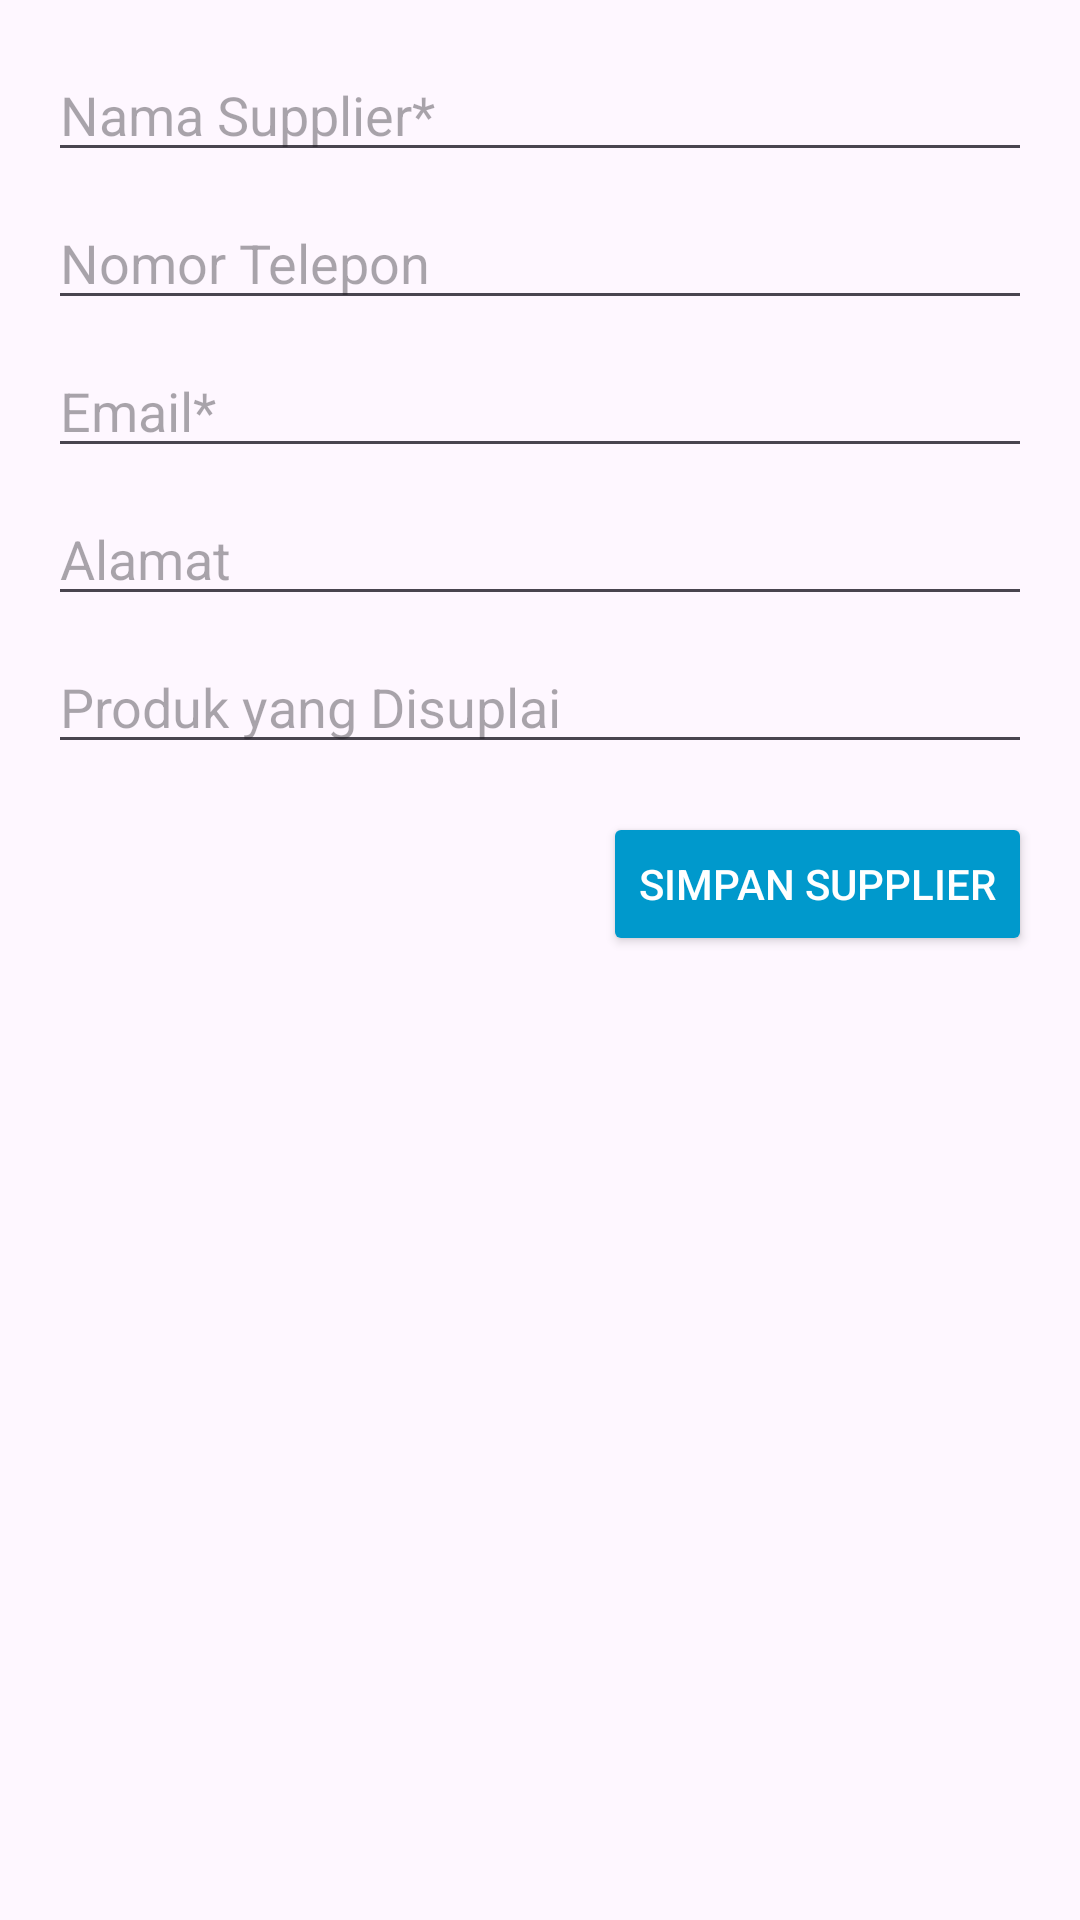

Android layout source for this screen:
<!-- AndroidManifest.xml: application theme Theme.PointOfSale -->
<!-- res/layout/fragment_form_supplier.xml -->
<?xml version="1.0" encoding="utf-8"?>
<FrameLayout xmlns:android="http://schemas.android.com/apk/res/android"
    xmlns:tools="http://schemas.android.com/tools"
    android:layout_width="match_parent"
    android:layout_height="match_parent"
    tools:context=".ui.supplier.FormSupplierFragment">

    <ScrollView
        android:layout_width="match_parent"
        android:layout_height="match_parent">

        <LinearLayout
            android:layout_width="match_parent"
            android:layout_height="wrap_content"
            android:orientation="vertical"
            android:padding="16dp">

            <Button
                android:id="@+id/btnDelete"
                android:layout_width="wrap_content"
                android:layout_height="wrap_content"
                android:layout_gravity="end"
                android:text="Hapus Supplier"
                android:textColor="@android:color/white"
                android:backgroundTint="@android:color/holo_red_dark"
                android:visibility="gone" />

            <EditText
                android:id="@+id/edtSupplierName"
                android:layout_width="match_parent"
                android:layout_height="wrap_content"
                android:layout_marginBottom="8dp"
                android:hint="Nama Supplier*"
                android:inputType="textPersonName" />

            <EditText
                android:id="@+id/edtSupplierPhone"
                android:layout_width="match_parent"
                android:layout_height="wrap_content"
                android:layout_marginBottom="8dp"
                android:hint="Nomor Telepon"
                android:inputType="phone" />

            <EditText
                android:id="@+id/edtSupplierEmail"
                android:layout_width="match_parent"
                android:layout_height="wrap_content"
                android:layout_marginBottom="8dp"
                android:hint="Email*"
                android:inputType="textEmailAddress" />

            <EditText
                android:id="@+id/edtSupplierAddress"
                android:layout_width="match_parent"
                android:layout_height="wrap_content"
                android:layout_marginBottom="8dp"
                android:hint="Alamat"
                android:inputType="textPostalAddress" />

            <EditText
                android:id="@+id/edtSupplierProduct"
                android:layout_width="match_parent"
                android:layout_height="wrap_content"
                android:layout_marginBottom="16dp"
                android:hint="Produk yang Disuplai"
                android:inputType="text" />

            <Button
                android:id="@+id/btnSave"
                android:layout_width="wrap_content"
                android:layout_height="wrap_content"
                android:layout_gravity="end"
                android:text="Simpan Supplier"
                android:backgroundTint="@android:color/holo_blue_dark"
                android:textColor="@android:color/white" />
        </LinearLayout>
    </ScrollView>
</FrameLayout>
<!-- resources referenced by this layout -->
<resources>
  <style name="Theme.PointOfSale" parent="Base.Theme.PointOfSale" />
  <style name="Base.Theme.PointOfSale" parent="Theme.Material3.DayNight.NoActionBar">
          
           <item name="colorPrimary">@color/turqoise</item>
      </style>
  <color name="turqoise">#1CAF80</color>
</resources>
